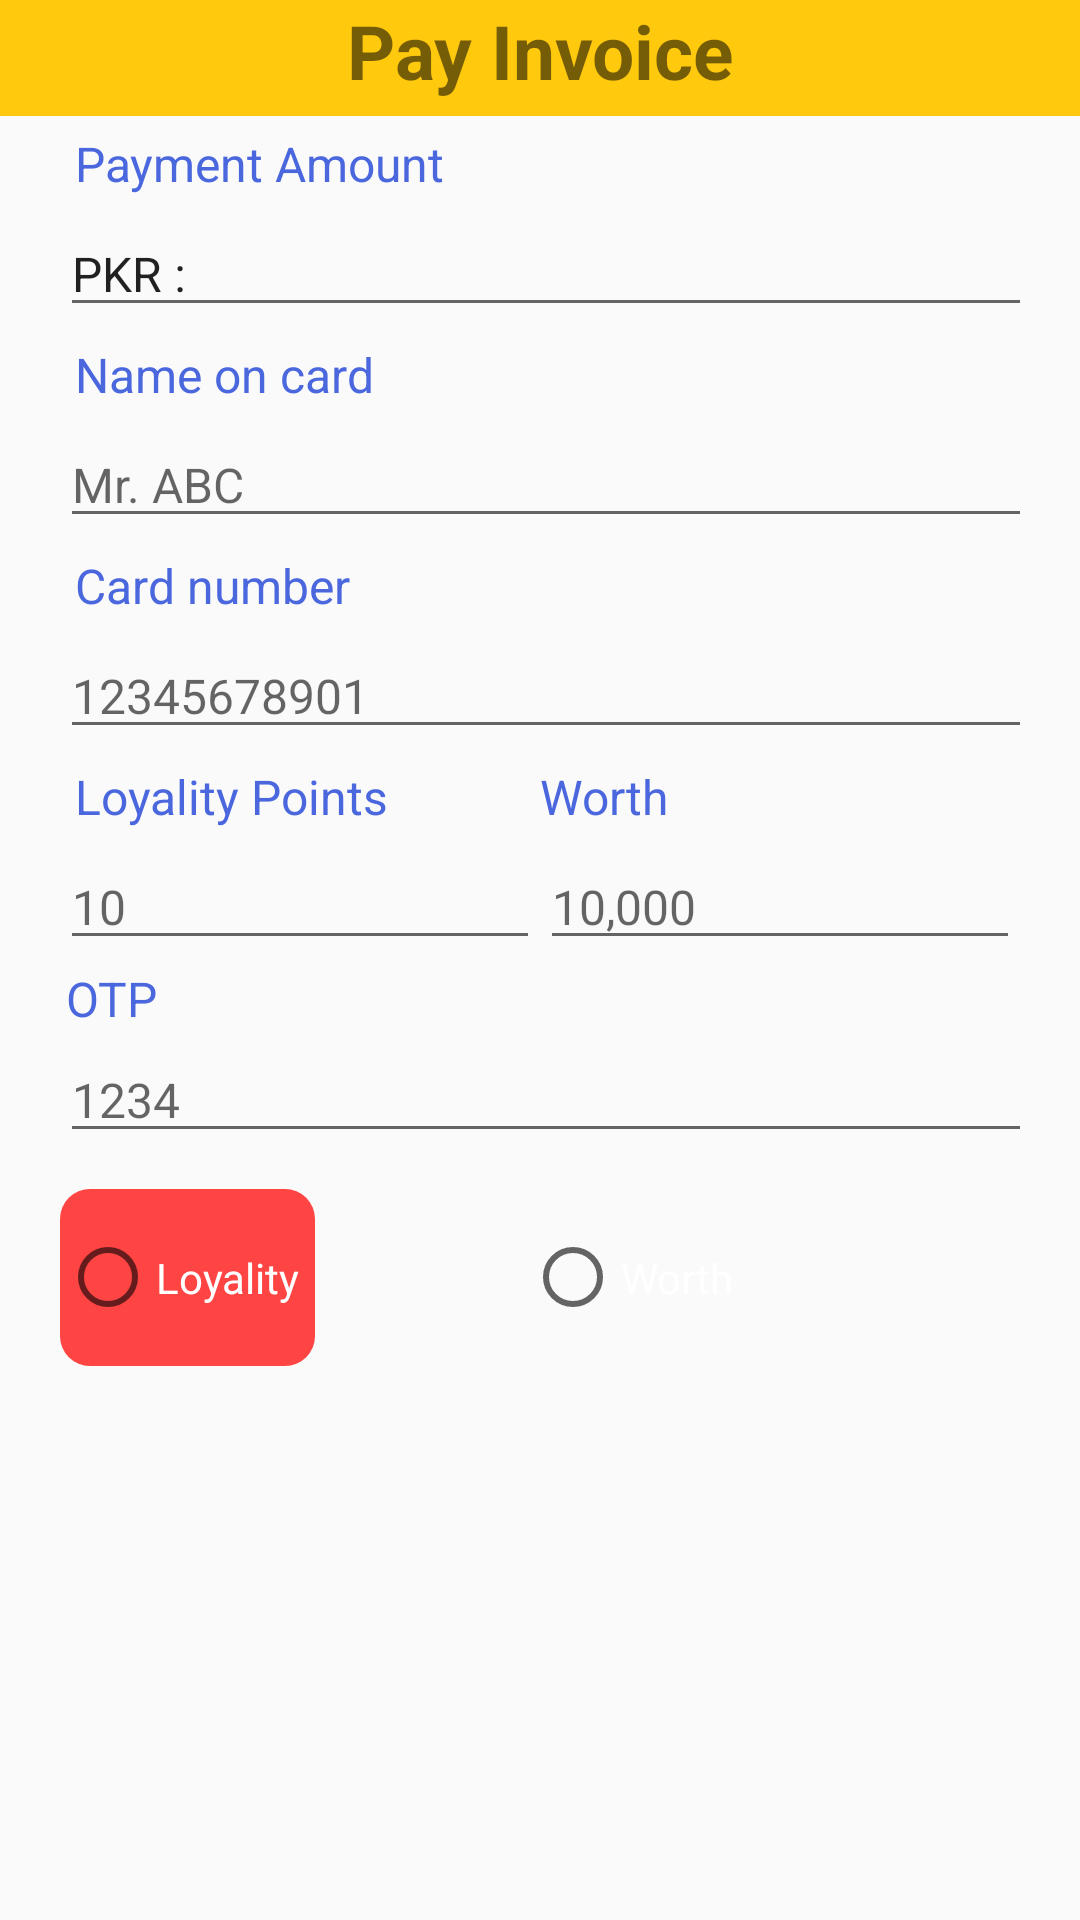

Reconstruct the res/layout file that produces this screen, plus the resources it refers to.
<!-- AndroidManifest.xml: application theme AppTheme -->
<!-- res/layout/fragment_payment.xml -->
<RelativeLayout xmlns:android="http://schemas.android.com/apk/res/android"
    xmlns:tools="http://schemas.android.com/tools"
    android:layout_width="match_parent"
    android:layout_height="match_parent"
    android:id="@+id/payment_frag"
    tools:context="com.example.bipl.biplpos.ui.SelectionActivity">


    <TableLayout
        android:layout_width="match_parent"
        android:layout_height="wrap_content"
        android:id="@+id/tableLayout2">

        <TableRow
            android:background="#FFC90E"
            android:layout_width="match_parent"
            android:layout_height="match_parent"
            android:gravity="center_horizontal">

            <TextView
                android:text="@string/pay_invoice"
                android:textSize="25sp"
                android:gravity="center_horizontal|center_vertical"
                android:textStyle="bold"
                android:layout_width="match_parent"
                android:layout_height="match_parent"
                android:paddingBottom="5dp"
                android:id="@+id/textView3" />
        </TableRow>
    </TableLayout>


    <TableLayout
        android:layout_width="match_parent"
        android:layout_height="match_parent"
        android:layout_below="@+id/tableLayout2"
        android:layout_centerHorizontal="true"
        android:layout_marginLeft="20dp"
        android:layout_marginRight="20dp"
        android:id="@+id/tableLayout3">
        <TableRow
            android:layout_width="match_parent"
            android:layout_height="match_parent"
            android:padding="5dp"
            android:gravity="left">

            <TextView
                android:text="@string/paymentAmount"
                android:layout_width="match_parent"
                android:layout_height="match_parent"
                android:textSize="16dp"
                android:textColor="#4A67DE"
                android:id="@+id/textView4" />
        </TableRow>

        <TableRow
            android:layout_width="match_parent"
            android:layout_height="match_parent"
            android:gravity="left">


            <EditText
                android:width="340dp"
                android:text="@string/pkr"
                android:layout_width="match_parent"
                android:layout_height="match_parent"
                android:editable="false"
                android:focusable="false"
                android:textSize="16dp"
                android:id="@+id/editTextAmount" />
        </TableRow>

        <TableRow
            android:layout_width="match_parent"
            android:layout_height="match_parent"
            android:gravity="left"
            android:padding="5dp">

            <TextView
                android:text="@string/nameonCard"
                android:textColor="#4A67DE"
                android:layout_width="match_parent"
                android:layout_height="match_parent"
                android:textSize="16dp" />
        </TableRow>

        <TableRow
            android:layout_width="match_parent"
            android:layout_height="match_parent"
            android:gravity="left">

            <EditText
                android:hint="Mr. ABC"
                android:width="340dp"
                android:layout_width="match_parent"
                android:layout_height="match_parent"
                android:editable="false"
                android:focusable="false"
                android:textSize="16dp"
                android:id="@+id/editTextName" />
        </TableRow>

        <TableRow
            android:layout_width="match_parent"
            android:layout_height="match_parent"
            android:gravity="left"
            android:padding="5dp">

            <TextView
                android:text="@string/cardNumber"
                android:textColor="#4A67DE"
                android:layout_width="match_parent"
                android:layout_height="match_parent"
                android:textSize="16dp" />
        </TableRow>

        <TableRow
            android:layout_width="wrap_content"
            android:layout_height="match_parent"
            android:gravity="left">

            <EditText
                android:hint="12345678901"
                android:layout_width="match_parent"
                android:layout_height="match_parent"
                android:editable="false"
                android:width="340dp"
                android:focusable="false"
                android:textSize="16dp"
                android:id="@+id/editTextCardno" />
        </TableRow>

        <TableRow
            android:layout_width="match_parent"
            android:layout_height="match_parent"
            android:padding="5dp">

            <TextView
                android:text="@string/loyalityPoints"
                android:layout_width="0dp"
                android:layout_weight="2"
                android:textColor="#4A67DE"
                android:layout_height="match_parent"
                android:textSize="16dp" />

            <TextView
                android:text="@string/worth"
                android:gravity="left"
                android:textColor="#4A67DE"
                android:layout_weight="2"
                android:layout_width="0dp"
                android:layout_height="match_parent"
                android:textSize="16dp"
                android:width="10dp"
                android:id="@+id/textView5" />
        </TableRow>

        <TableRow
            android:layout_width="match_parent"
            android:layout_height="match_parent"
            android:gravity="left">

            <EditText
                android:hint="10"
                android:layout_width="0dp"
                android:layout_height="match_parent"
                android:editable="false"
                android:layout_weight="2"
                android:focusable="false"
                android:textSize="16dp"
                android:id="@+id/editTextLoyality" />

            <EditText
                android:hint="10,000"
                android:layout_width="0dp"
                android:textColor="#4A67DE"
                android:layout_height="match_parent"
                android:layout_weight="2"
                android:editable="false"
                android:focusable="false"
                android:textSize="16dp"
                android:id="@+id/editTextWorth" />
        </TableRow>

        <TableRow
            android:layout_width="match_parent"
            android:layout_height="match_parent"
            android:padding="2dp">

            <TextView
                android:text="@string/otp"
                android:layout_width="match_parent"
                android:textColor="#4A67DE"
                android:layout_height="match_parent"
                android:textSize="16dp" />

        </TableRow>

        <TableRow
            android:layout_width="match_parent"
            android:layout_height="match_parent">

            <EditText
                android:hint="1234"
                android:width="340dp"
                android:gravity="left"
                android:inputType="numberDecimal"
                android:layout_width="match_parent"
                android:layout_height="match_parent"
                android:textSize="16dp"
                android:singleLine="true"
                android:id="@+id/editTextOTP" />

        </TableRow>
        <TableRow
            android:layout_width="match_parent"
            android:layout_height="wrap_content"
            android:padding="1dp">


        </TableRow>

        <TableRow
            android:layout_marginTop="10dp"
            android:layout_width="match_parent"
            android:layout_height="wrap_content"
            android:gravity="left">

            <RadioGroup
                android:layout_width="wrap_content"
                android:layout_height="wrap_content"
                android:layout_alignParentBottom="true"
                android:orientation="horizontal"
                android:id="@+id/radioGroup">


                <RadioButton
                    android:textColor="#fff"
                    android:text="@string/loyality"
                    android:layout_width="0dp"
                    android:layout_height="wrap_content"
                    android:id="@+id/radioLoyalty"
                    android:paddingBottom="20dp"
                    android:paddingTop="20dp"
                    android:layout_marginRight="70dp"
                    android:background="@drawable/roundbtnred"
                    android:layout_weight="1"/>

                <RadioButton
                    android:textColor="#fff"
                    android:text="@string/worth"
                    android:background="@drawable/roundbtngreen"
                    android:layout_width="0dp"
                    android:paddingTop="20dp"
                    android:paddingBottom="20dp"
                    android:layout_marginRight="100dp"
                    android:layout_height="wrap_content"
                    android:id="@+id/radioWorth"
                    android:layout_weight="1"/>

            </RadioGroup>
        </TableRow>


    </TableLayout>



</RelativeLayout>
<!-- resources referenced by this layout -->
<resources>
  <!-- drawable roundbtnred (drawable) -->
  <?xml version="1.0" encoding="utf-8"?>
  <shape xmlns:android="http://schemas.android.com/apk/res/android" android:shape="rectangle" android:padding="10dp">
      <solid android:color="@color/btnRed"/> 
      <corners
          android:bottomRightRadius="10dp"
          android:bottomLeftRadius="10dp"
          android:topLeftRadius="10dp"
          android:topRightRadius="10dp"/>
  </shape>
  <string name="cardNumber">Card number</string>
  <string name="loyality">Loyality</string>
  <string name="loyalityPoints">Loyality Points</string>
  <string name="nameonCard">Name on card</string>
  <string name="otp">OTP</string>
  <string name="pay_invoice">Pay Invoice</string>
  <string name="paymentAmount">Payment Amount</string>
  <string name="pkr">PKR :</string>
  <string name="worth">Worth</string>
  <style name="AppTheme" parent="Theme.AppCompat.Light.DarkActionBar">
          
          <item name="colorPrimary">@color/colorPrimary</item>
          <item name="colorPrimaryDark">@color/colorPrimaryDark</item>
          <item name="colorAccent">@color/colorAccent</item>
  
      </style>
  <color name="btnRed">#FF4444</color>
  <color name="colorPrimary">#0A51A1</color>
  <color name="colorPrimaryDark">#303F9F</color>
  <color name="colorAccent">#FF4081</color>
</resources>
